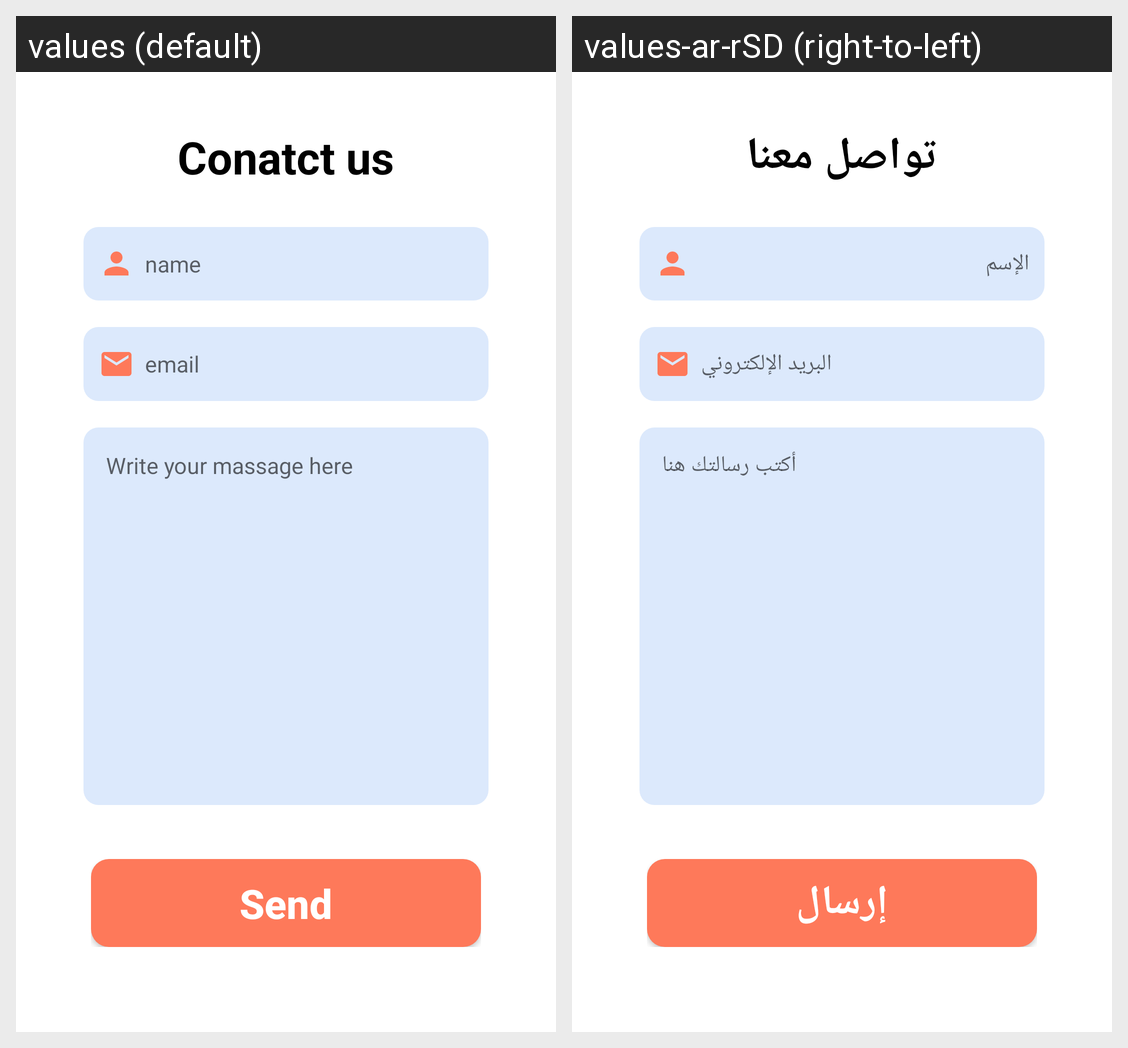

Here is an Android app screen in its default locale and in the app's own translations. Write out the translated-string differences for the strings that appear on this screen.
Android screen res/layout/contact_us.xml rendered under 2 locales, left to right: values (default), values-ar-rSD (right-to-left). Device: Nexus 5 (rendered at 1080×1920; each locale shown at half size, 540×960, under a caption strip naming it); theme AppTheme2.
Strings drawn on this screen, with the default value and each locale's value (text and hints the layout hard-codes, and strings that could not be matched under every locale, appear in the picture but are not listed):

contact_us
  values: Conatct us
  values-ar-rSD: تواصل معنا

yourName
  values: name
  values-ar-rSD: الإسم

yourEmail
  values: email
  values-ar-rSD: البريد الإلكتروني

writeUrMassage
  values: Write your massage here
  values-ar-rSD: أكتب رسالتك هنا

send
  values: Send
  values-ar-rSD: إرسال
